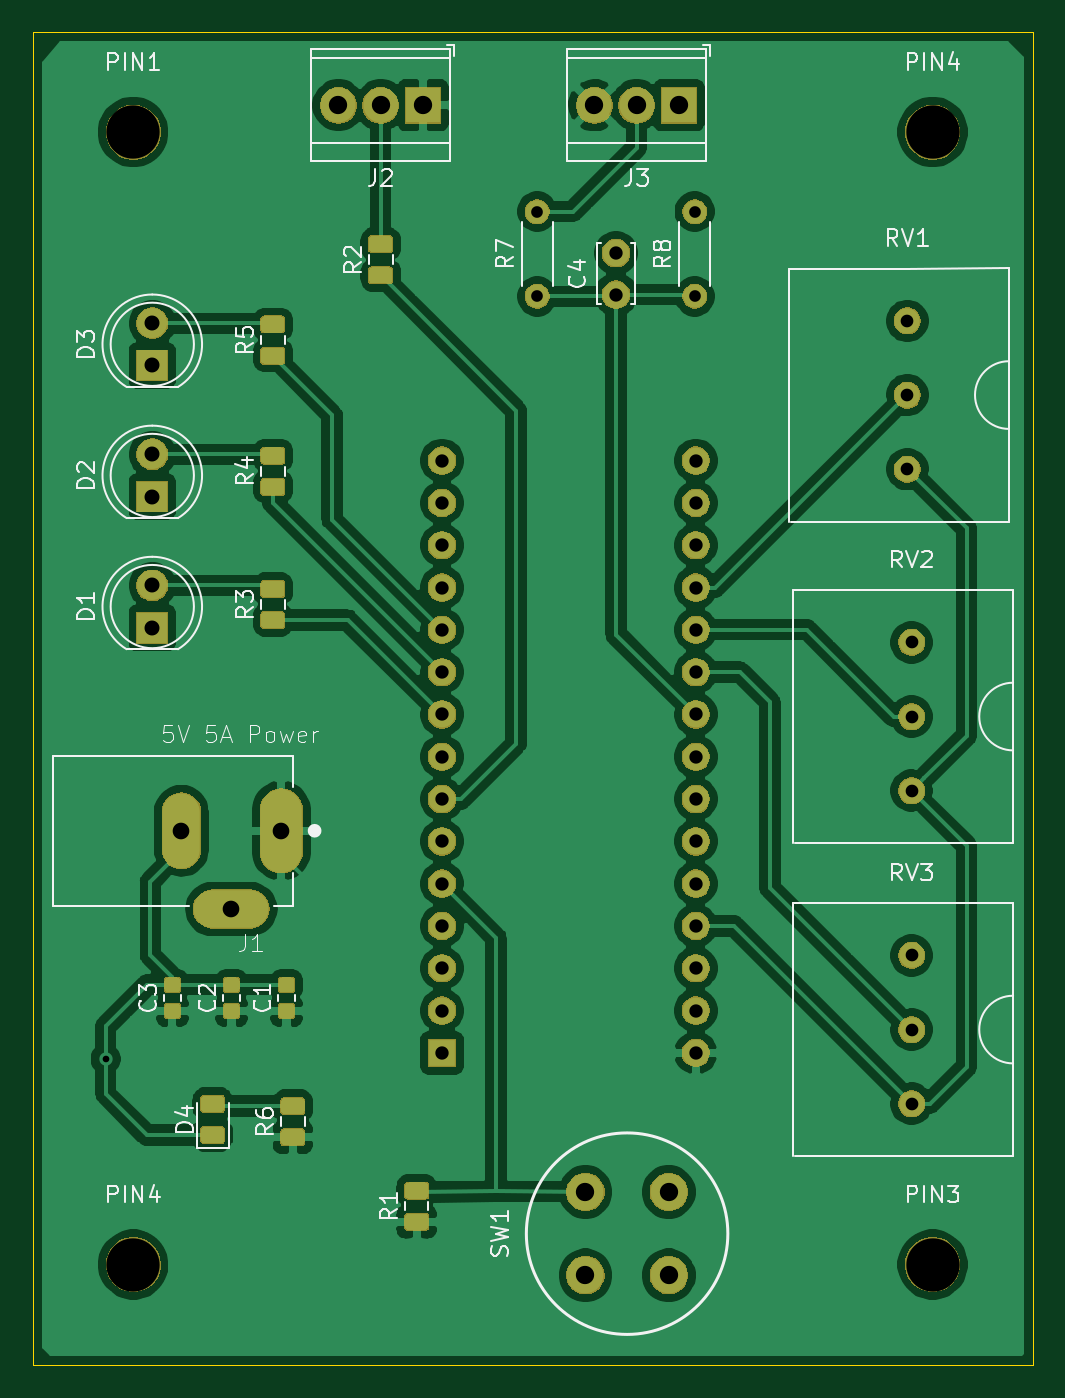
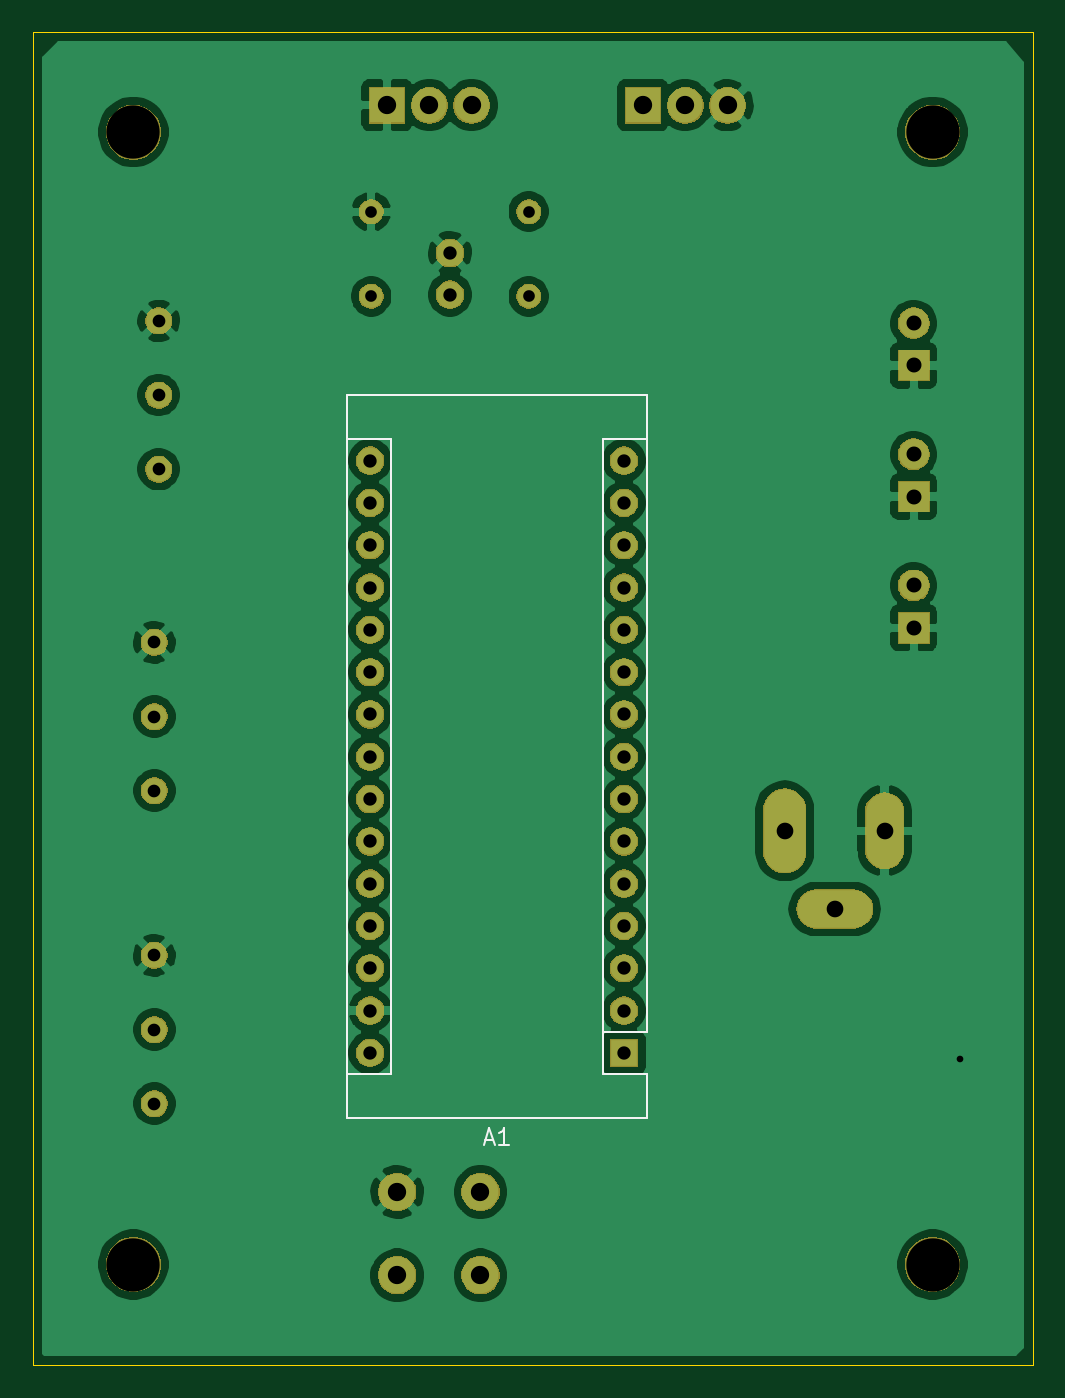
Circuit board: 11 layer files. Board 60.0 x 80.0 mm.
- bottom_copper: LED_Control-B_Cu.gbr (113288 bytes)
- bottom_mask: LED_Control-B_Mask.gbr (58126 bytes)
- paste: LED_Control-B_Paste.gbr (493 bytes)
- bottom_silk: LED_Control-B_SilkS.gbr (1520 bytes)
- outline: LED_Control-Edge_Cuts.gbr (1336 bytes)
- top_copper: LED_Control-F_Cu.gbr (181698 bytes)
- top_mask: LED_Control-F_Mask.gbr (77470 bytes)
- paste: LED_Control-F_Paste.gbr (36145 bytes)
- top_silk: LED_Control-F_SilkS.gbr (24782 bytes)
- drill: LED_Control-NPTH.drl (351 bytes)
- drill: LED_Control-PTH.drl (1209 bytes)

=== bottom_copper: LED_Control-B_Cu.gbr (113288 bytes, source omitted) ===
=== bottom_mask: LED_Control-B_Mask.gbr (58126 bytes, source omitted) ===
=== paste: LED_Control-B_Paste.gbr ===
G04 #@! TF.GenerationSoftware,KiCad,Pcbnew,(5.1.5)-3*
G04 #@! TF.CreationDate,2020-02-29T12:27:38-05:00*
G04 #@! TF.ProjectId,LED_Control,4c45445f-436f-46e7-9472-6f6c2e6b6963,rev?*
G04 #@! TF.SameCoordinates,Original*
G04 #@! TF.FileFunction,Paste,Bot*
G04 #@! TF.FilePolarity,Positive*
%FSLAX46Y46*%
G04 Gerber Fmt 4.6, Leading zero omitted, Abs format (unit mm)*
G04 Created by KiCad (PCBNEW (5.1.5)-3) date 2020-02-29 12:27:38*
%MOMM*%
%LPD*%
G04 APERTURE LIST*
G04 APERTURE END LIST*
M02*

=== bottom_silk: LED_Control-B_SilkS.gbr ===
G04 #@! TF.GenerationSoftware,KiCad,Pcbnew,(5.1.5)-3*
G04 #@! TF.CreationDate,2020-02-29T12:27:38-05:00*
G04 #@! TF.ProjectId,LED_Control,4c45445f-436f-46e7-9472-6f6c2e6b6963,rev?*
G04 #@! TF.SameCoordinates,Original*
G04 #@! TF.FileFunction,Legend,Bot*
G04 #@! TF.FilePolarity,Positive*
%FSLAX46Y46*%
G04 Gerber Fmt 4.6, Leading zero omitted, Abs format (unit mm)*
G04 Created by KiCad (PCBNEW (5.1.5)-3) date 2020-02-29 12:27:38*
%MOMM*%
%LPD*%
G04 APERTURE LIST*
%ADD10C,0.120000*%
%ADD11C,0.150000*%
G04 APERTURE END LIST*
D10*
X130810000Y-120015000D02*
X130810000Y-122555000D01*
X130810000Y-122555000D02*
X128140000Y-122555000D01*
X128140000Y-120015000D02*
X128140000Y-81785000D01*
X128140000Y-125225000D02*
X128140000Y-122555000D01*
X143510000Y-122555000D02*
X146180000Y-122555000D01*
X143510000Y-122555000D02*
X143510000Y-84455000D01*
X143510000Y-84455000D02*
X146180000Y-84455000D01*
X130810000Y-120015000D02*
X128140000Y-120015000D01*
X130810000Y-120015000D02*
X130810000Y-84455000D01*
X130810000Y-84455000D02*
X128140000Y-84455000D01*
X128140000Y-81785000D02*
X146180000Y-81785000D01*
X146180000Y-81785000D02*
X146180000Y-125225000D01*
X146180000Y-125225000D02*
X128140000Y-125225000D01*
D11*
X137874285Y-126531666D02*
X137398095Y-126531666D01*
X137969523Y-126817380D02*
X137636190Y-125817380D01*
X137302857Y-126817380D01*
X136445714Y-126817380D02*
X137017142Y-126817380D01*
X136731428Y-126817380D02*
X136731428Y-125817380D01*
X136826666Y-125960238D01*
X136921904Y-126055476D01*
X137017142Y-126103095D01*
M02*

=== outline: LED_Control-Edge_Cuts.gbr ===
G04 #@! TF.GenerationSoftware,KiCad,Pcbnew,(5.1.5)-3*
G04 #@! TF.CreationDate,2020-02-29T12:27:38-05:00*
G04 #@! TF.ProjectId,LED_Control,4c45445f-436f-46e7-9472-6f6c2e6b6963,rev?*
G04 #@! TF.SameCoordinates,Original*
G04 #@! TF.FileFunction,Profile,NP*
%FSLAX46Y46*%
G04 Gerber Fmt 4.6, Leading zero omitted, Abs format (unit mm)*
G04 Created by KiCad (PCBNEW (5.1.5)-3) date 2020-02-29 12:27:38*
%MOMM*%
%LPD*%
G04 APERTURE LIST*
%ADD10C,0.050000*%
%ADD11C,0.000100*%
G04 APERTURE END LIST*
D10*
X105000000Y-60000000D02*
X105000000Y-140000000D01*
X165000000Y-60000000D02*
X105000000Y-60000000D01*
X165000000Y-140000000D02*
X105000000Y-140000000D01*
X165000000Y-60000000D02*
X165000000Y-140000000D01*
D11*
X119388000Y-106200000D02*
X120388000Y-106200000D01*
X120388000Y-106200000D02*
X120388000Y-109700000D01*
X120388000Y-109700000D02*
X119388000Y-109700000D01*
X119388000Y-109700000D02*
X119388000Y-106200000D01*
X113388000Y-106450000D02*
X114388000Y-106450000D01*
X114388000Y-106450000D02*
X114388000Y-109450000D01*
X114388000Y-109450000D02*
X113388000Y-109450000D01*
X113388000Y-109450000D02*
X113388000Y-106450000D01*
X118388000Y-112150000D02*
X118388000Y-113150000D01*
X118388000Y-113150000D02*
X115388000Y-113150000D01*
X115388000Y-113150000D02*
X115388000Y-112150000D01*
X115388000Y-112150000D02*
X118388000Y-112150000D01*
M02*

=== top_copper: LED_Control-F_Cu.gbr (181698 bytes, source omitted) ===
=== top_mask: LED_Control-F_Mask.gbr (77470 bytes, source omitted) ===
=== paste: LED_Control-F_Paste.gbr (36145 bytes, source omitted) ===
=== top_silk: LED_Control-F_SilkS.gbr (24782 bytes, source omitted) ===
=== drill: LED_Control-NPTH.drl ===
M48
; DRILL file {KiCad (5.1.5)-3} date 2020-02-29 12:27:42 PM
; FORMAT={-:-/ absolute / inch / decimal}
; #@! TF.CreationDate,2020-02-29T12:27:42-05:00
; #@! TF.GenerationSoftware,Kicad,Pcbnew,(5.1.5)-3
; #@! TF.FileFunction,NonPlated,1,2,NPTH
FMAT,2
INCH
T1C0.1260
%
G90
G05
T1
X4.3701Y-2.5984
X4.3701Y-5.2756
X6.2598Y-2.5984
X6.2598Y-5.2756
T0
M30

=== drill: LED_Control-PTH.drl ===
M48
; DRILL file {KiCad (5.1.5)-3} date 2020-02-29 12:27:42 PM
; FORMAT={-:-/ absolute / inch / decimal}
; #@! TF.CreationDate,2020-02-29T12:27:42-05:00
; #@! TF.GenerationSoftware,Kicad,Pcbnew,(5.1.5)-3
; #@! TF.FileFunction,Plated,1,2,PTH
FMAT,2
INCH
T1C0.0157
T2C0.0276
T3C0.0300
T4C0.0315
T5C0.0354
T6C0.0394
T7C0.0433
%
G90
G05
T1
X4.305Y-4.79
T2
X5.325Y-2.7864
X5.325Y-2.9864
X5.6975Y-2.7864
X5.6975Y-2.9864
T3
X6.21Y-4.5448
X6.21Y-4.72
X6.21Y-4.8952
X6.21Y-3.8048
X6.21Y-3.98
X6.21Y-4.1552
X6.2Y-3.0448
X6.2Y-3.22
X6.2Y-3.3952
T4
X5.5112Y-2.8841
X5.5112Y-2.9825
X5.1Y-3.375
X5.1Y-3.475
X5.1Y-3.575
X5.1Y-3.675
X5.1Y-3.775
X5.1Y-3.875
X5.1Y-3.975
X5.1Y-4.075
X5.1Y-4.175
X5.1Y-4.275
X5.1Y-4.375
X5.1Y-4.475
X5.1Y-4.575
X5.1Y-4.675
X5.1Y-4.775
X5.7Y-3.375
X5.7Y-3.475
X5.7Y-3.575
X5.7Y-3.675
X5.7Y-3.775
X5.7Y-3.875
X5.7Y-3.975
X5.7Y-4.075
X5.7Y-4.175
X5.7Y-4.275
X5.7Y-4.375
X5.7Y-4.475
X5.7Y-4.575
X5.7Y-4.675
X5.7Y-4.775
T5
X4.415Y-3.36
X4.415Y-3.46
X4.415Y-3.05
X4.415Y-3.15
X4.415Y-3.67
X4.415Y-3.77
T6
X4.4838Y-4.25
X4.6019Y-4.435
X4.72Y-4.25
T7
X5.4391Y-5.1041
X5.4391Y-5.3009
X5.6359Y-5.1041
X5.6359Y-5.3009
X5.46Y-2.535
X5.56Y-2.535
X5.66Y-2.535
X4.855Y-2.535
X4.955Y-2.535
X5.055Y-2.535
T0
M30
